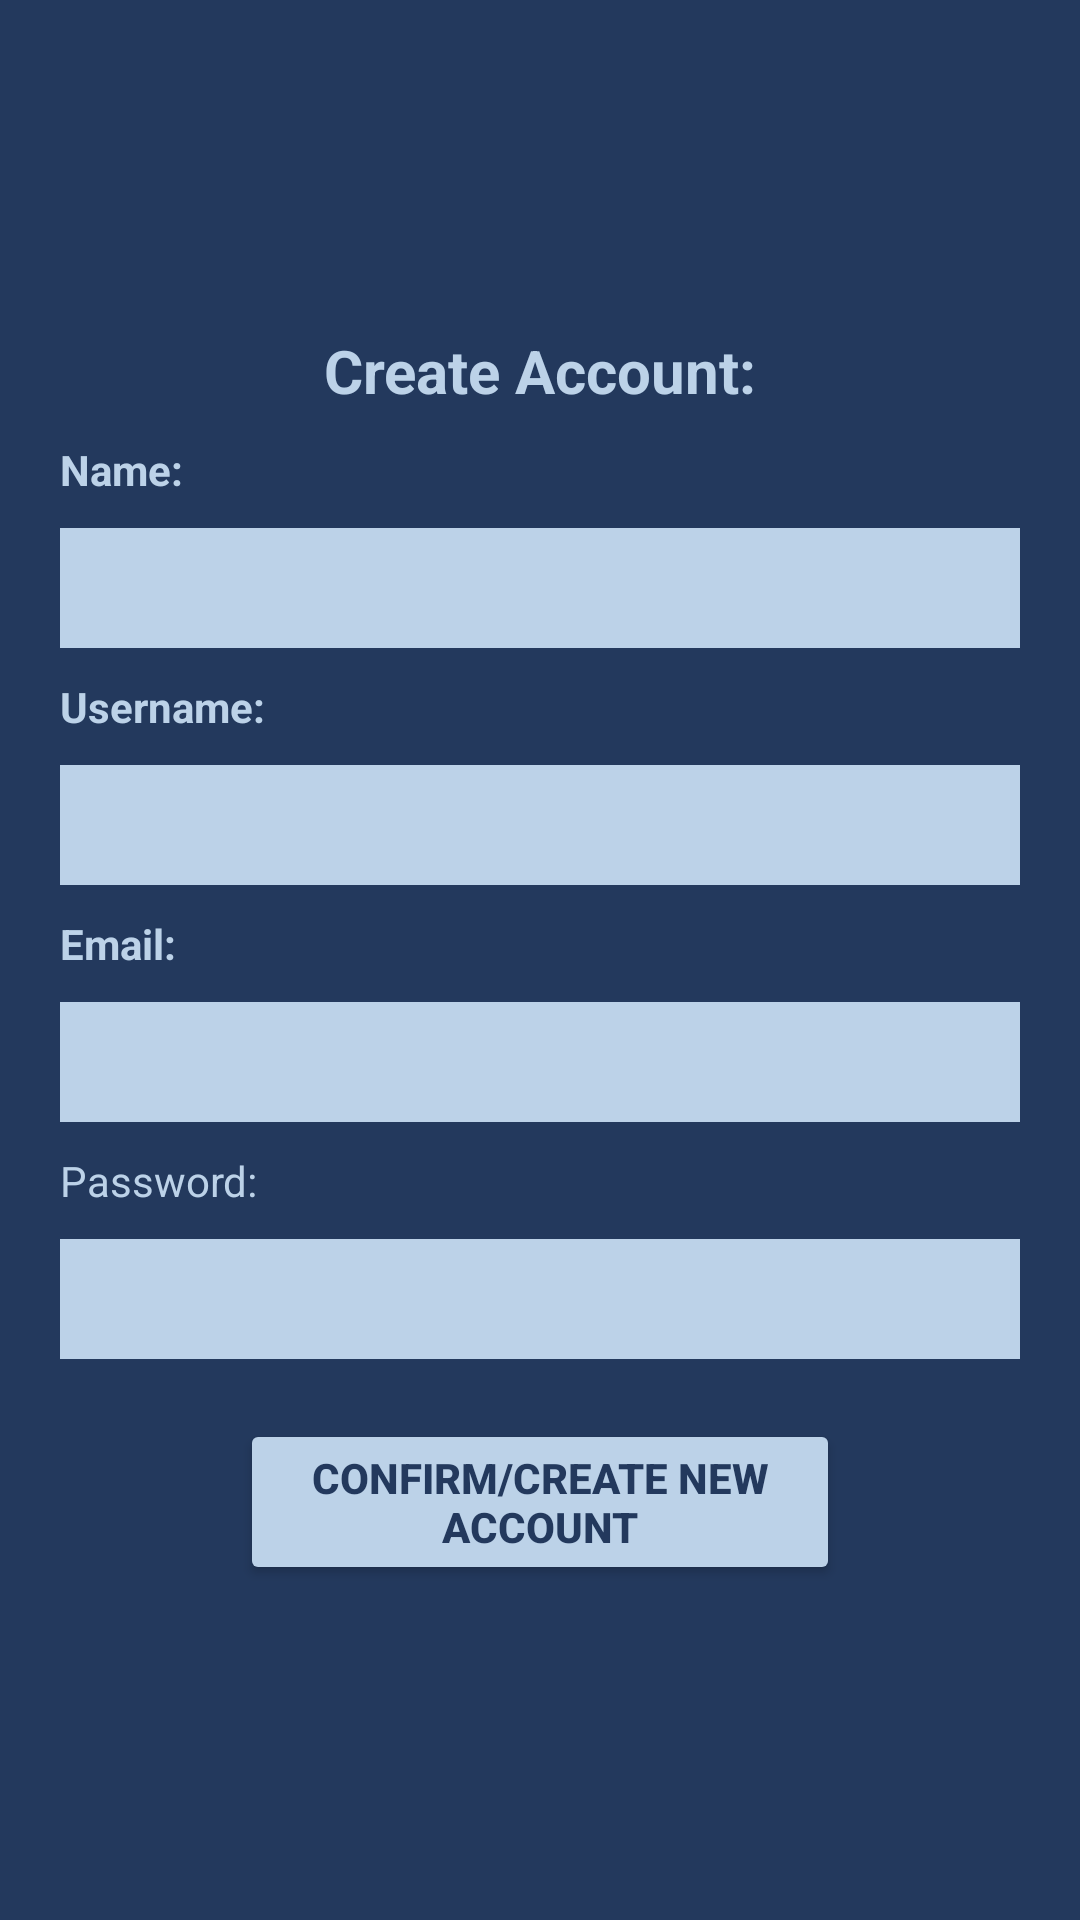

This screen was rendered from an Android layout file. Write that file and the resources it references.
<!-- AndroidManifest.xml: application theme Theme.AppCompat -->
<!-- res/layout/activity_sign_up.xml -->
<?xml version="1.0" encoding="utf-8"?>
<LinearLayout
    xmlns:android="http://schemas.android.com/apk/res/android"
    xmlns:app="http://schemas.android.com/apk/res-auto"
    xmlns:tools="http://schemas.android.com/tools"
    android:layout_width="match_parent"
    android:layout_height="match_parent"
    android:orientation="vertical"
    android:background="@color/dark_blue"
    android:gravity="fill|top"
    tools:context=".SignUpActivity">

    <ImageView
        android:layout_width="125dp"
        android:layout_height="100dp"
        android:layout_marginTop="10dp"
        android:layout_gravity="center"
        android:src="@drawable/dog"/>

    <TextView
        android:id="@+id/text_view_SignUpCreateAccount"
        android:layout_width="match_parent"
        android:layout_height="wrap_content"
        android:layout_marginLeft="20dp"
        android:layout_marginRight="20dp"
        android:textStyle="bold"
        android:textColor="@color/light_blue"
        android:layout_marginBottom="10dp"
        android:text="Create Account:"
        android:textAlignment="center"
        android:textSize="20dp"/>
    <TextView
        android:id="@+id/text_view_nameSignUp"
        android:layout_width="match_parent"
        android:layout_height="wrap_content"
        android:layout_marginLeft="20dp"
        android:layout_marginRight="20dp"
        android:textStyle="bold"
        android:textColor="@color/light_blue"
        android:layout_marginBottom="10dp"
        android:text="Name: " />

    <EditText
        android:id="@+id/edit_text_nameSignUp"
        android:layout_width="match_parent"
        android:layout_height="40dp"
        android:layout_marginLeft="20dp"
        android:layout_marginRight="20dp"
        android:layout_marginBottom="10dp"
        android:background="@color/light_blue"
        android:textStyle="bold"/>
    <TextView
        android:id="@+id/text_view_userSignUp"
        android:layout_width="match_parent"
        android:layout_height="wrap_content"
        android:layout_marginLeft="20dp"
        android:layout_marginRight="20dp"
        android:textStyle="bold"
        android:textColor="@color/light_blue"
        android:layout_marginBottom="10dp"
        android:text="Username: " />

    <EditText
        android:id="@+id/edit_text_userSignUp"
        android:layout_width="match_parent"
        android:layout_height="40dp"
        android:layout_marginLeft="20dp"
        android:layout_marginRight="20dp"
        android:layout_marginBottom="10dp"
        android:background="@color/light_blue"
        android:textStyle="bold"/>
    <TextView
        android:id="@+id/text_view_emailSignUp"
        android:layout_width="match_parent"
        android:layout_height="wrap_content"
        android:layout_marginLeft="20dp"
        android:layout_marginRight="20dp"
        android:textStyle="bold"
        android:textColor="@color/light_blue"
        android:layout_marginBottom="10dp"
        android:text="Email: " />

    <EditText
        android:id="@+id/edit_text_emailSignUp"
        android:layout_width="match_parent"
        android:layout_height="40dp"
        android:layout_marginLeft="20dp"
        android:layout_marginRight="20dp"
        android:layout_marginBottom="10dp"
        android:background="@color/light_blue"
        android:textStyle="bold"/>

    <TextView
        android:id="@+id/text_view_passwordSignUp"
        android:layout_width="match_parent"
        android:layout_height="wrap_content"
        android:layout_marginLeft="20dp"
        android:layout_marginRight="20dp"
        android:layout_marginBottom="10dp"
        android:textColor="@color/light_blue"
        android:text="Password:" />

    <EditText
        android:id="@+id/edit_text_passwordSignUp"
        android:layout_width="match_parent"
        android:layout_height="40dp"
        android:layout_marginLeft="20dp"
        android:layout_marginRight="20dp"
        android:layout_marginBottom="10dp"
        android:background="@color/light_blue"
        android:textStyle="bold"/>



    <Button
        android:id="@+id/button_sign_up"
        android:layout_width="match_parent"
        android:layout_height="wrap_content"
        android:textStyle="bold"
        android:layout_marginTop="10dp"
        android:layout_marginLeft="80dp"
        android:layout_marginRight="80dp"
        android:textColor="@color/dark_blue"
        android:backgroundTint="@color/light_blue"
        android:text="CONFIRM/CREATE NEW ACCOUNT"/>

</LinearLayout>
<!-- resources referenced by this layout -->
<resources>
  <color name="dark_blue"> #23395d</color>
  <color name="light_blue">#BCD2E8</color>
</resources>
